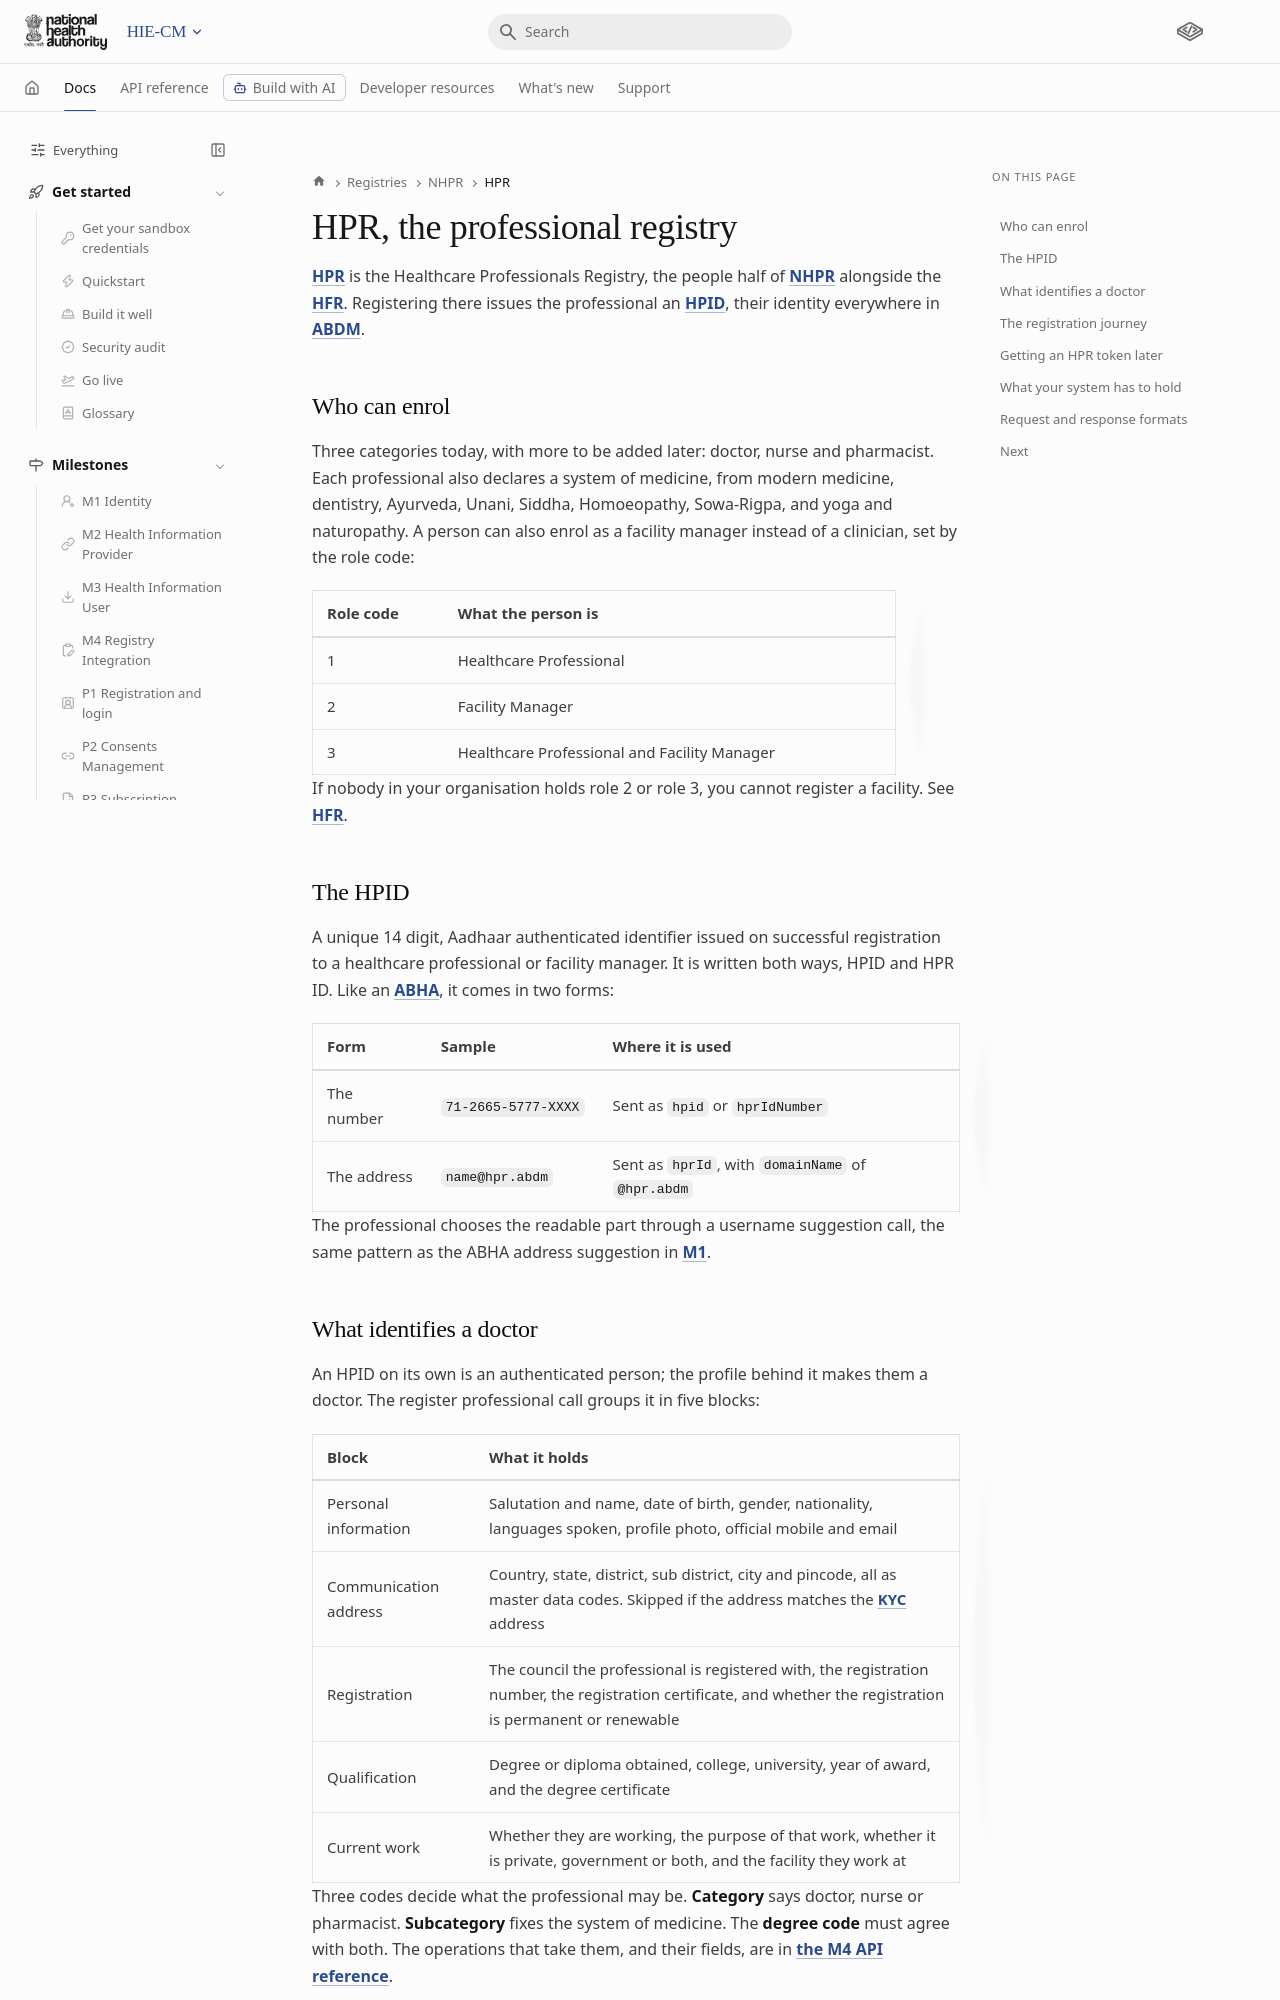

repository: nha-in/docs · page: main/docs/hiecm/v3/registries/nhpr/hpr/index.html · generator: docusaurus

---
title: HPR, the professional registry
sidebar_label: HPR
description: The Healthcare Professionals Registry, the HPID, what identifies a doctor, and the registration journey.
source: catalogue/hiecm/openapi/v3/hiecm-m4.yaml
sidebar_position: 1
sidebar_class_name: sidebar-icon sidebar-icon--stethoscope
---

# HPR, the professional registry

[HPR](/docs/hiecm/v3/getting-started/glossary#hpr) is the Healthcare Professionals Registry, the people half of [NHPR](/docs/hiecm/v3/registries/nhpr) alongside the [HFR](/docs/hiecm/v3/registries/nhpr/hfr). Registering there issues the professional an [HPID](/docs/hiecm/v3/getting-started/glossary#hpid), their identity everywhere in [ABDM](/docs/hiecm/v3/getting-started/glossary#abdm).

## Who can enrol

Three categories today, with more to be added later: doctor, nurse and pharmacist. Each professional also declares a system of medicine, from modern medicine, dentistry, Ayurveda, Unani, Siddha, Homoeopathy, Sowa-Rigpa, and yoga and naturopathy. A person can also enrol as a facility manager instead of a clinician, set by the role code:

| Role code | What the person is |
| --- | --- |
| 1 | Healthcare Professional |
| 2 | Facility Manager |
| 3 | Healthcare Professional and Facility Manager |

If nobody in your organisation holds role 2 or role 3, you cannot register a facility. See [HFR](/docs/hiecm/v3/registries/nhpr/hfr).

## The HPID

A unique 14 digit, Aadhaar authenticated identifier issued on successful registration to a healthcare professional or facility manager. It is written both ways, HPID and HPR ID. Like an [ABHA](/docs/hiecm/v3/registries/abha), it comes in two forms:

| Form | Sample | Where it is used |
| --- | --- | --- |
| The number | `71-2665-5777-XXXX` | Sent as `hpid` or `hprIdNumber` |
| The address | `name@hpr.abdm` | Sent as `hprId`, with `domainName` of `@hpr.abdm` |

The professional chooses the readable part through a username suggestion call, the same pattern as the ABHA address suggestion in [M1](/docs/hiecm/v3/api/m1).
